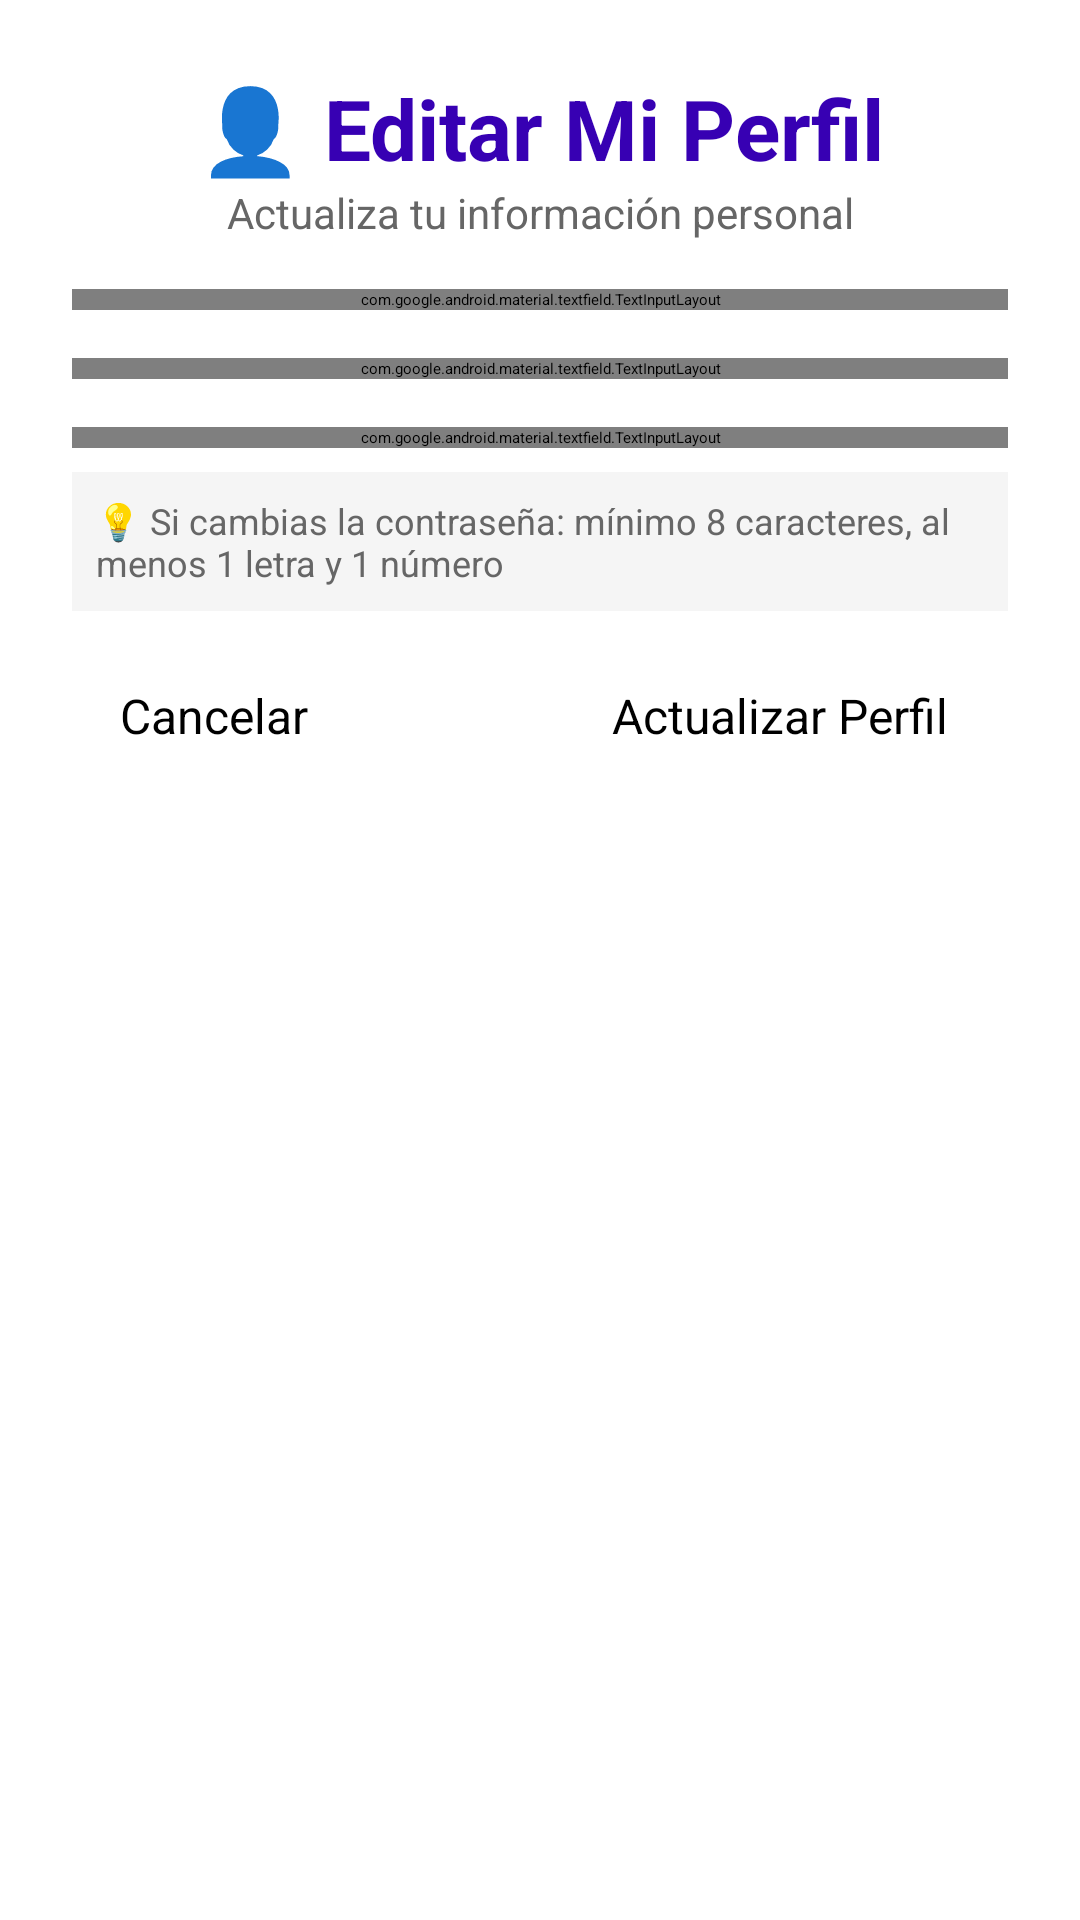

Android layout source for this screen:
<!-- AndroidManifest.xml: application theme Theme.Kkarhua -->
<!-- res/layout/fragment_edit_profile.xml -->
<?xml version="1.0" encoding="utf-8"?>
<ScrollView xmlns:android="http://schemas.android.com/apk/res/android"
    xmlns:app="http://schemas.android.com/apk/res-auto"
    android:layout_width="match_parent"
    android:layout_height="match_parent"
    android:padding="24dp"
    android:fillViewport="true"
    android:background="@color/white">

    <androidx.constraintlayout.widget.ConstraintLayout
        android:layout_width="match_parent"
        android:layout_height="wrap_content">

        <TextView
            android:id="@+id/titleText"
            android:layout_width="0dp"
            android:layout_height="wrap_content"
            android:text="👤 Editar Mi Perfil"
            android:textSize="28sp"
            android:textStyle="bold"
            android:textColor="@color/purple_700"
            android:gravity="center"
            app:layout_constraintEnd_toEndOf="parent"
            app:layout_constraintStart_toStartOf="parent"
            app:layout_constraintTop_toTopOf="parent"
            android:layout_marginBottom="8dp" />

        <TextView
            android:id="@+id/subtitleText"
            android:layout_width="0dp"
            android:layout_height="wrap_content"
            android:text="Actualiza tu información personal"
            android:textSize="14sp"
            android:textColor="#666666"
            android:gravity="center"
            app:layout_constraintEnd_toEndOf="parent"
            app:layout_constraintStart_toStartOf="parent"
            app:layout_constraintTop_toBottomOf="@+id/titleText"
            android:layout_marginBottom="32dp" />

        <com.google.android.material.textfield.TextInputLayout
            android:id="@+id/tilName"
            android:layout_width="0dp"
            android:layout_height="wrap_content"
            android:hint="Nombre completo"
            app:startIconDrawable="@android:drawable/ic_menu_myplaces"
            app:endIconMode="clear_text"
            app:errorEnabled="true"
            app:layout_constraintEnd_toEndOf="parent"
            app:layout_constraintStart_toStartOf="parent"
            app:layout_constraintTop_toBottomOf="@+id/subtitleText"
            android:layout_marginTop="16dp">

            <com.google.android.material.textfield.TextInputEditText
                android:id="@+id/etName"
                android:layout_width="match_parent"
                android:layout_height="wrap_content"
                android:inputType="textPersonName"
                android:padding="16dp" />

        </com.google.android.material.textfield.TextInputLayout>

        <com.google.android.material.textfield.TextInputLayout
            android:id="@+id/tilEmail"
            android:layout_width="0dp"
            android:layout_height="wrap_content"
            android:hint="Correo electrónico"
            app:startIconDrawable="@android:drawable/ic_dialog_email"
            app:endIconMode="clear_text"
            app:errorEnabled="true"
            app:layout_constraintEnd_toEndOf="parent"
            app:layout_constraintStart_toStartOf="parent"
            app:layout_constraintTop_toBottomOf="@+id/tilName"
            android:layout_marginTop="16dp">

            <com.google.android.material.textfield.TextInputEditText
                android:id="@+id/etEmail"
                android:layout_width="match_parent"
                android:layout_height="wrap_content"
                android:inputType="textEmailAddress"
                android:padding="16dp" />

        </com.google.android.material.textfield.TextInputLayout>

        <com.google.android.material.textfield.TextInputLayout
            android:id="@+id/tilPassword"
            android:layout_width="0dp"
            android:layout_height="wrap_content"
            android:hint="Nueva contraseña (opcional)"
            app:startIconDrawable="@android:drawable/ic_lock_lock"
            app:endIconMode="password_toggle"
            app:errorEnabled="true"
            app:helperText="Déjalo vacío para mantener la contraseña actual"
            app:helperTextTextColor="#2196F3"
            app:helperTextEnabled="true"
            app:layout_constraintEnd_toEndOf="parent"
            app:layout_constraintStart_toStartOf="parent"
            app:layout_constraintTop_toBottomOf="@+id/tilEmail"
            android:layout_marginTop="16dp">

            <com.google.android.material.textfield.TextInputEditText
                android:id="@+id/etPassword"
                android:layout_width="match_parent"
                android:layout_height="wrap_content"
                android:inputType="textPassword"
                android:padding="16dp" />

        </com.google.android.material.textfield.TextInputLayout>

        <TextView
            android:id="@+id/txtPasswordHint"
            android:layout_width="0dp"
            android:layout_height="wrap_content"
            android:text="💡 Si cambias la contraseña: mínimo 8 caracteres, al menos 1 letra y 1 número"
            android:textSize="12sp"
            android:textColor="#666666"
            android:padding="8dp"
            android:background="#F5F5F5"
            app:layout_constraintEnd_toEndOf="parent"
            app:layout_constraintStart_toStartOf="parent"
            app:layout_constraintTop_toBottomOf="@+id/tilPassword"
            android:layout_marginTop="8dp" />

        <ProgressBar
            android:id="@+id/progressBar"
            android:layout_width="wrap_content"
            android:layout_height="wrap_content"
            android:visibility="gone"
            app:layout_constraintEnd_toEndOf="parent"
            app:layout_constraintStart_toStartOf="parent"
            app:layout_constraintTop_toBottomOf="@+id/txtPasswordHint"
            android:layout_marginTop="24dp" />

        <LinearLayout
            android:layout_width="0dp"
            android:layout_height="wrap_content"
            android:orientation="horizontal"
            android:weightSum="2"
            app:layout_constraintEnd_toEndOf="parent"
            app:layout_constraintStart_toStartOf="parent"
            app:layout_constraintTop_toBottomOf="@+id/progressBar"
            android:layout_marginTop="8dp">

            <Button
                android:id="@+id/btnCancel"
                android:layout_width="0dp"
                android:layout_height="wrap_content"
                android:layout_weight="1"
                android:layout_marginEnd="8dp"
                android:text="Cancelar"
                android:textSize="16sp"
                android:padding="16dp"
                android:backgroundTint="@android:color/darker_gray" />

            <Button
                android:id="@+id/btnUpdate"
                android:layout_width="0dp"
                android:layout_height="wrap_content"
                android:layout_weight="1"
                android:layout_marginStart="8dp"
                android:text="Actualizar Perfil"
                android:textSize="16sp"
                android:padding="16dp"
                android:backgroundTint="@color/purple_700" />

        </LinearLayout>

    </androidx.constraintlayout.widget.ConstraintLayout>

</ScrollView>
<!-- resources referenced by this layout -->
<resources>
  <style name="Theme.Kkarhua" parent="Theme.MaterialComponents.DayNight.DarkActionBar">
          
          <item name="colorPrimary">@color/purple_200</item>
          <item name="colorPrimaryVariant">@color/purple_700</item>
          <item name="colorOnPrimary">@color/black</item>
          
          <item name="colorSecondary">@color/teal_200</item>
          <item name="colorSecondaryVariant">@color/teal_200</item>
          <item name="colorOnSecondary">@color/black</item>
          
          <item name="android:statusBarColor">?attr/colorPrimaryVariant</item>
          
      </style>
  <!-- not gathered from this repository: default colours our renderer supplied (Android Studio template values) -->
  <color name="purple_200">#FFBB86FC</color>
  <color name="purple_700">#FF3700B3</color>
  <color name="teal_200">#FF03DAC5</color>
  <color name="black">#FF000000</color>
  <color name="white">#FFFFFFFF</color>
</resources>
